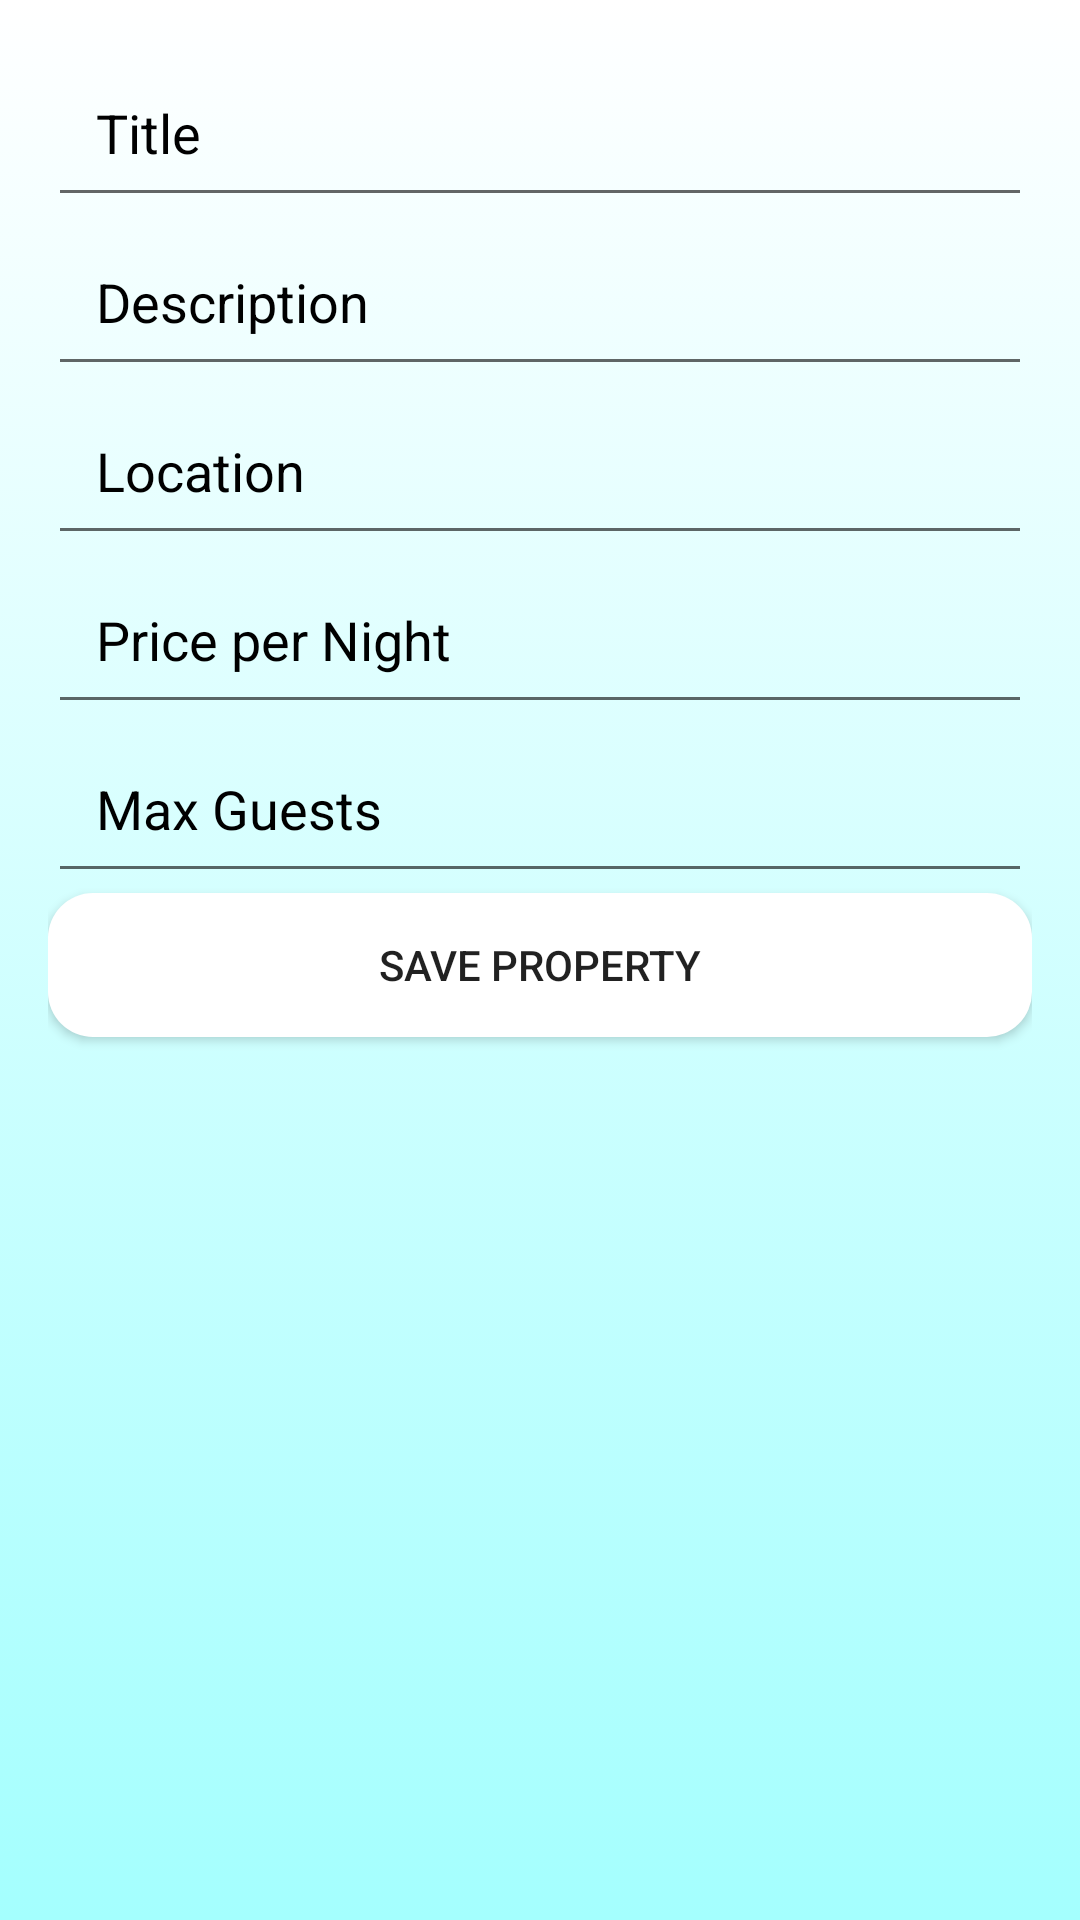

Android layout source for this screen:
<!-- AndroidManifest.xml: application theme Theme.Fofoflix -->
<!-- res/layout/modal_property.xml -->
<?xml version="1.0" encoding="utf-8"?>
<LinearLayout xmlns:android="http://schemas.android.com/apk/res/android"
    android:layout_width="match_parent"
    android:layout_height="wrap_content"
    android:background="@drawable/background_intro"
    android:orientation="vertical"
    android:padding="16dp">

    <EditText
        android:id="@+id/titleInput"
        android:layout_width="match_parent"
        android:layout_height="wrap_content"
        android:hint="Title"
        android:padding="16dp"
        android:textColor="#000000"
        android:textColorHint="#000000" />

    <EditText
        android:id="@+id/descriptionInput"
        android:layout_width="match_parent"
        android:layout_height="wrap_content"
        android:hint="Description"
        android:padding="16dp"
        android:textColor="#000000"
        android:textColorHint="#000000" />

    <EditText
        android:id="@+id/locationInput"
        android:layout_width="match_parent"
        android:layout_height="wrap_content"
        android:hint="Location"
        android:padding="16dp"
        android:textColor="#000000"
        android:textColorHint="#000000" />

    <EditText
        android:id="@+id/priceNightInput"
        android:layout_width="match_parent"
        android:layout_height="wrap_content"
        android:hint="Price per Night"
        android:inputType="numberDecimal"
        android:padding="16dp"
        android:textColor="#000000"
        android:textColorHint="#000000" />

    <EditText
        android:id="@+id/maxGuestsInput"
        android:layout_width="match_parent"
        android:layout_height="wrap_content"
        android:hint="Max Guests"
        android:inputType="number"
        android:padding="16dp"
        android:textColor="#000000"
        android:textColorHint="#000000" />

    <Button
        android:id="@+id/saveButton"
        android:layout_width="match_parent"
        android:layout_height="wrap_content"
        android:background="@drawable/background_btn_intro"
        android:text="Save Property" />
</LinearLayout>
<!-- resources referenced by this layout -->
<resources>
  <!-- drawable background_btn_intro (drawable) -->
  <?xml version="1.0" encoding="utf-8"?>
  <selector xmlns:android="http://schemas.android.com/apk/res/android">
      <item>
          <shape android:shape="rectangle">
              <corners android:radius="15dp"/>
                  <solid android:color="#FFFFFF"/>
          </shape>
      </item>
  </selector>
  <!-- drawable background_intro (drawable) -->
  <?xml version="1.0" encoding="utf-8"?>
  <selector xmlns:android="http://schemas.android.com/apk/res/android">
      <item>
          <shape android:shape="rectangle">
              <gradient android:angle="98" android:startColor="#FFFFFF" android:endColor="#A4FFFE" />
  
          </shape>
      </item>
  </selector>
  <style name="Theme.Fofoflix" parent="Base.Theme.Fofoflix" />
  <style name="Base.Theme.Fofoflix" parent="Theme.AppCompat.DayNight.NoActionBar">
          
          
      </style>
</resources>
